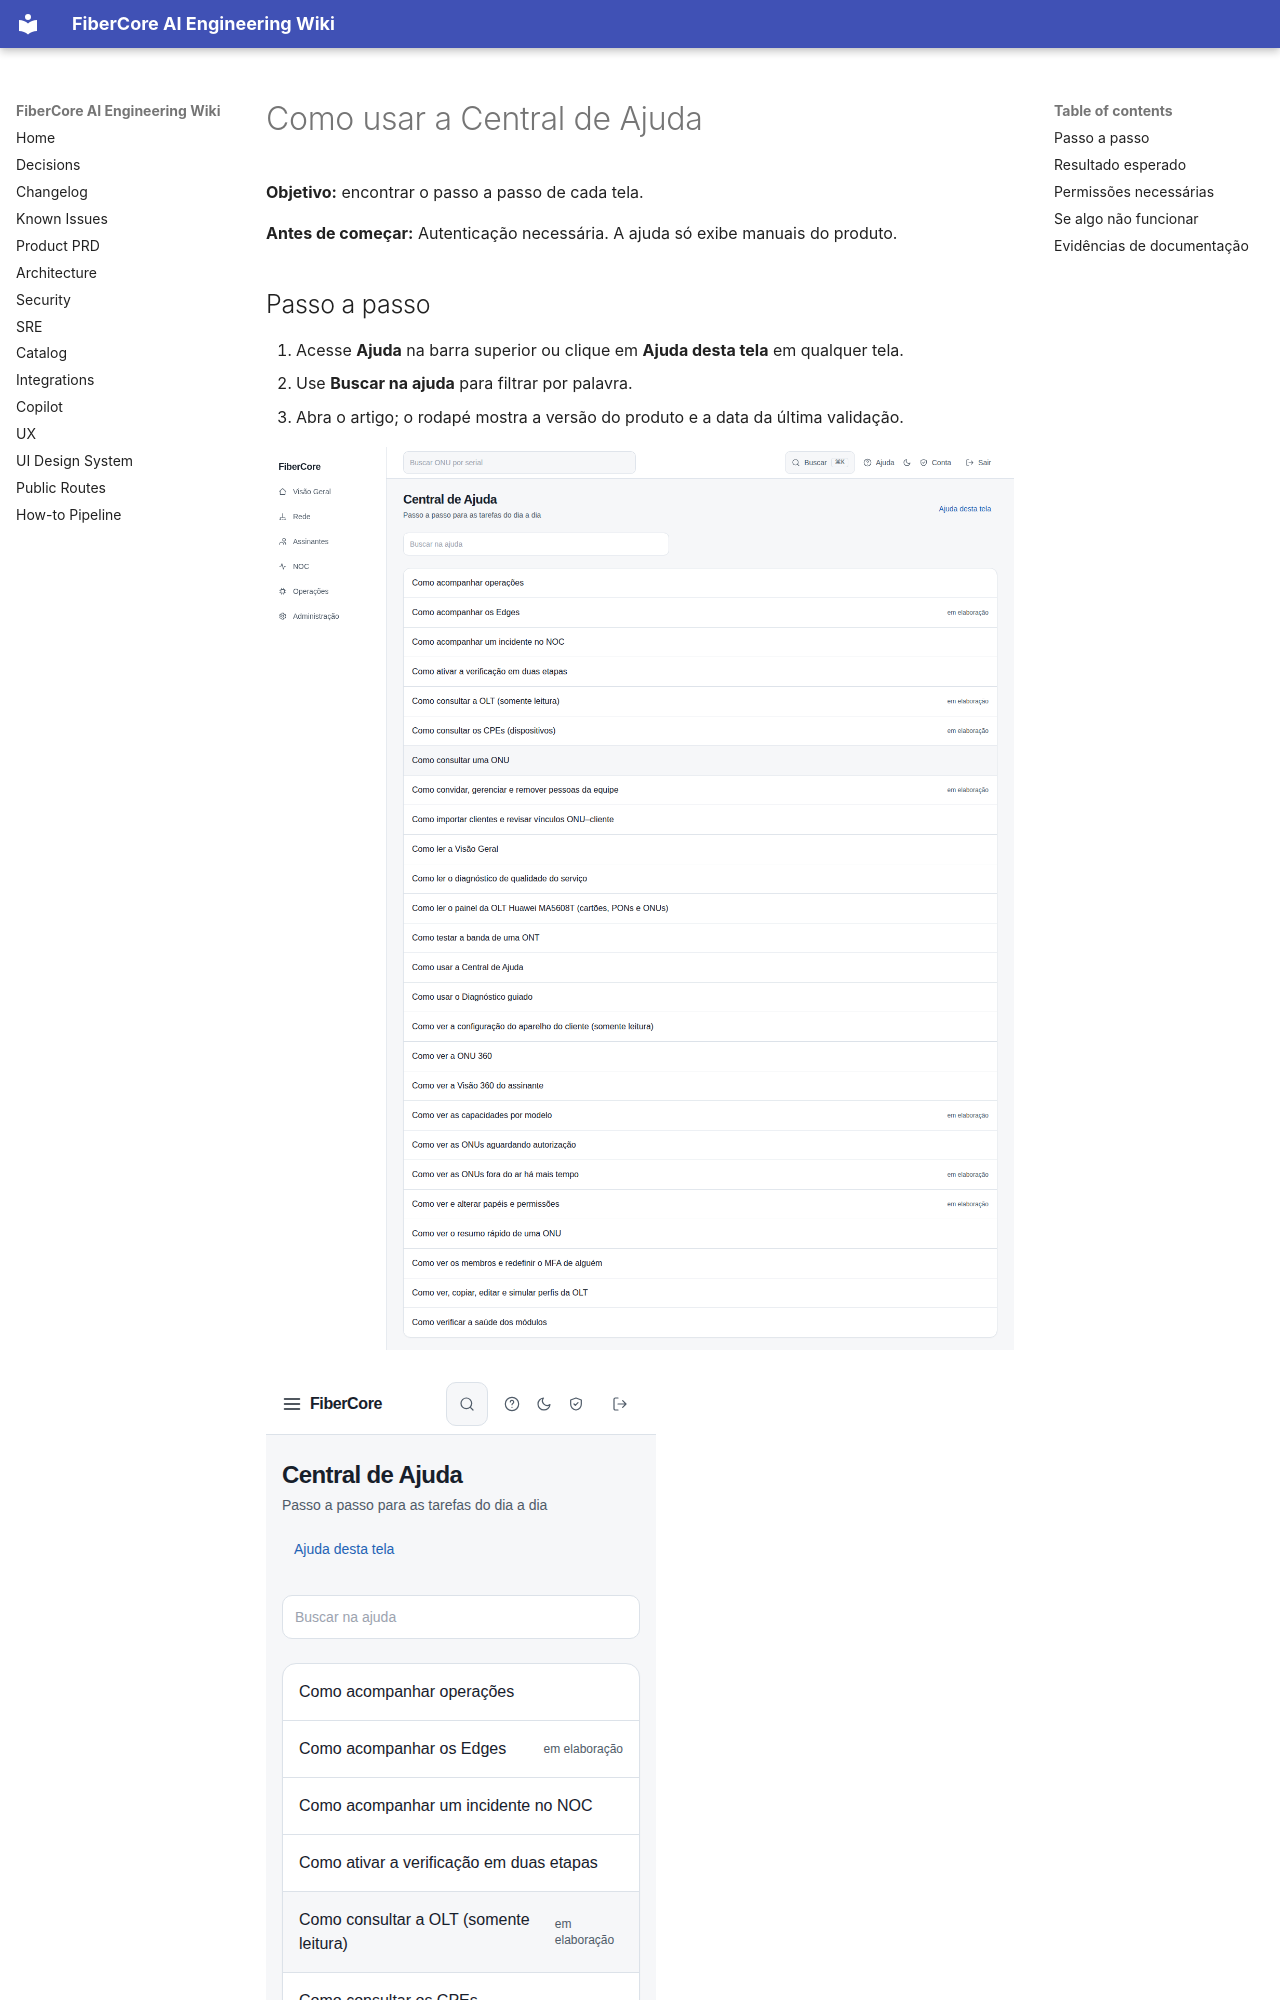

repository: keslleykledston/44-fibercore_ai · page: help/how-to/ajuda/central-de-ajuda/index.html · generator: mkdocs

---
title: "Como usar a Central de Ajuda"
slug: "ajuda/central-de-ajuda"
role: [isp_admin, engineer, noc_n2, noc_n1, support]
status: published
product_version: "0.1.0"
last_verified: "2026-10-28"
help_owner: "Plataforma FiberCore"
ui_route: "/ajuda"
---

# Como usar a Central de Ajuda

**Objetivo:** encontrar o passo a passo de cada tela.

**Antes de começar:** Autenticação necessária. A ajuda só exibe manuais do produto.
